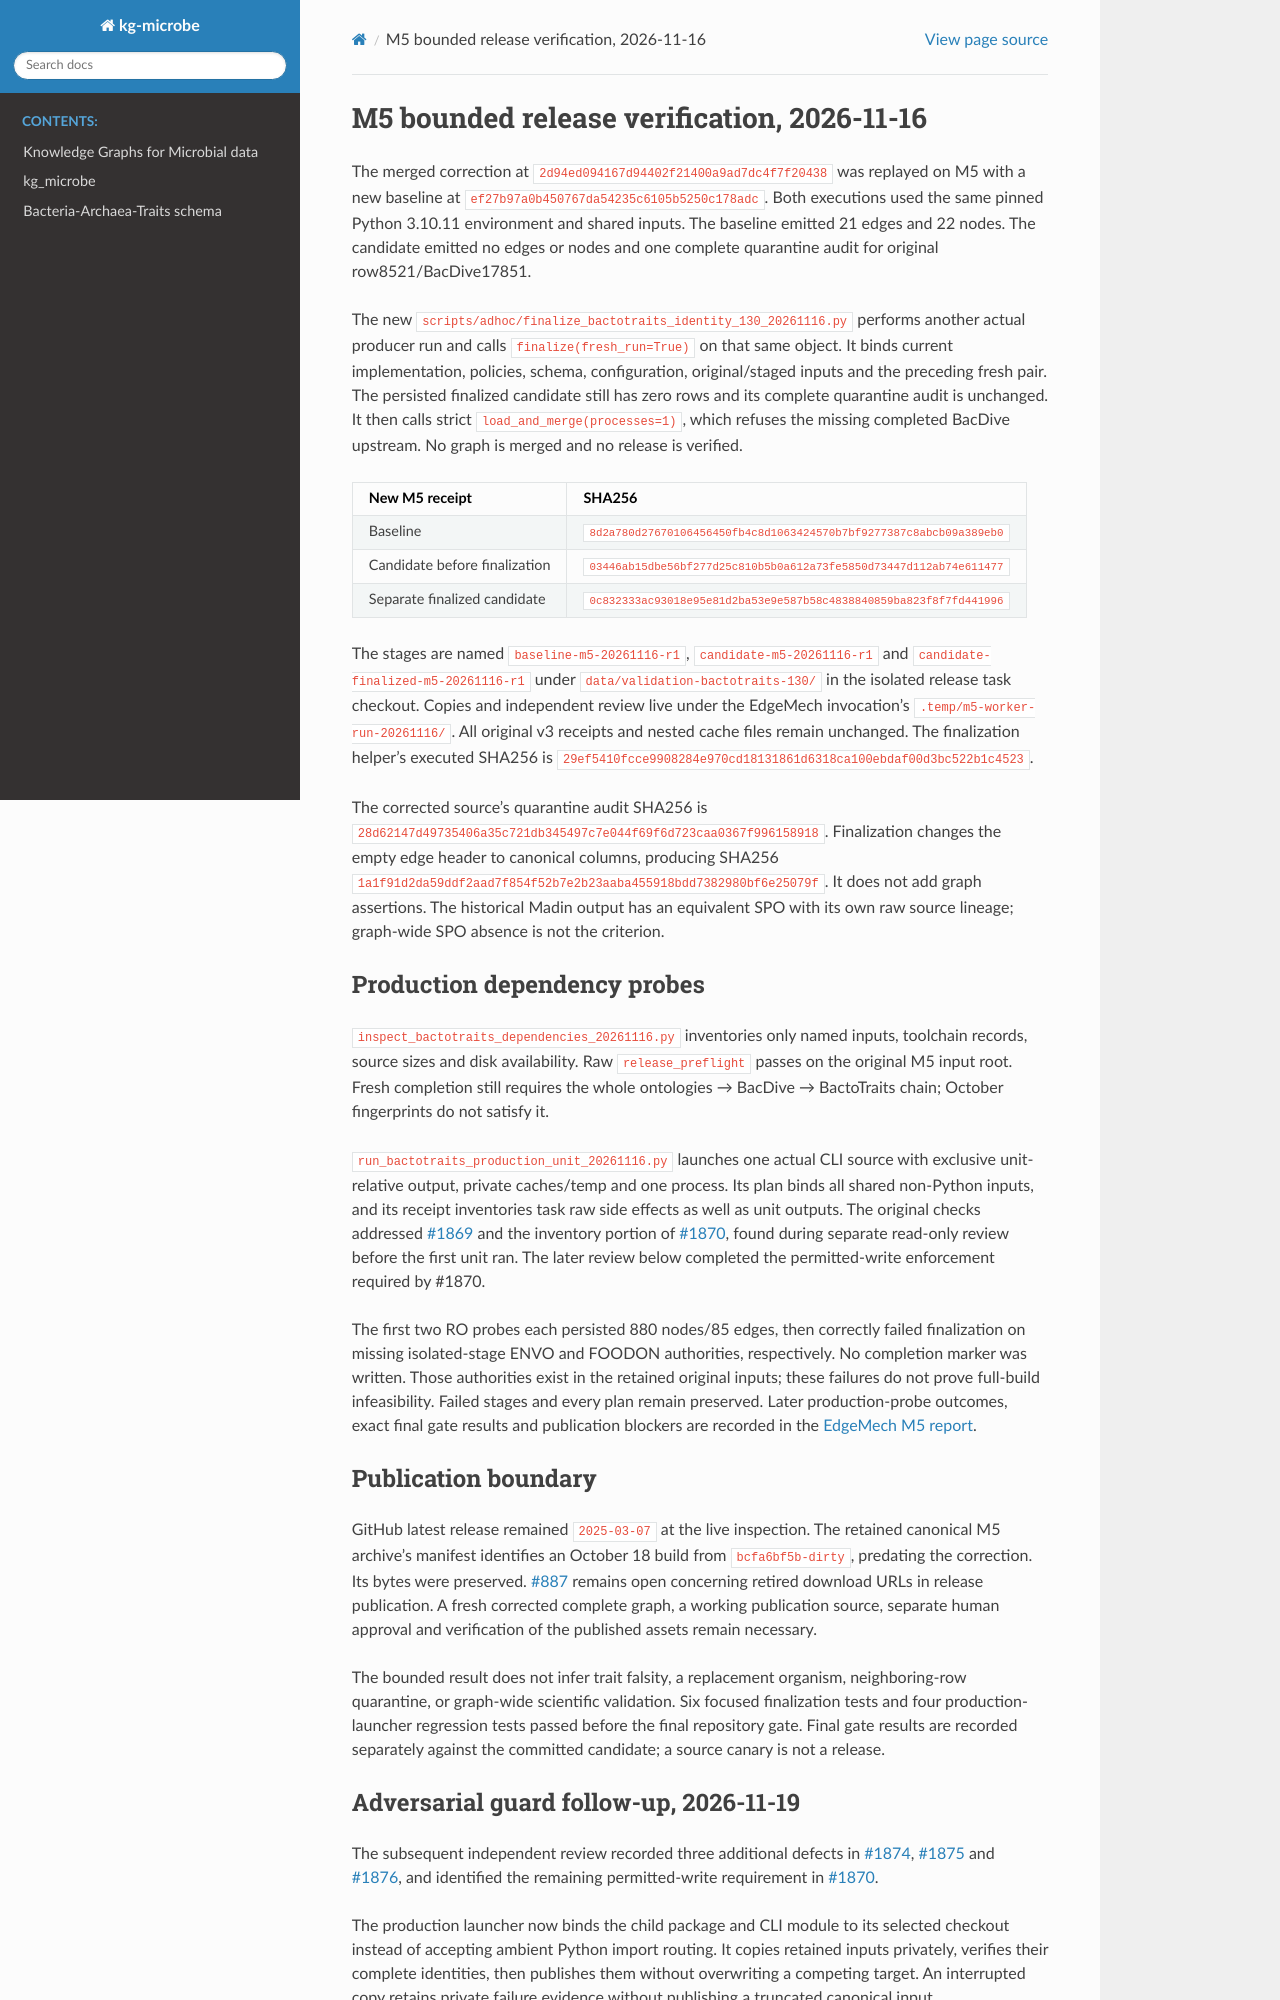

repository: Knowledge-Graph-Hub/kg-microbe · page: M5_BACTOTRAITS_RELEASE_VERIFICATION.html · generator: sphinx

# M5 bounded release verification, 2026-11-16

The merged correction at `2d94ed094167d94402f21400a9ad7dc4f7f20438` was
replayed on M5 with a new baseline at `ef27b97a0b450767da54235c6105b5250c178adc`.
Both executions used the same pinned Python 3.10.11 environment and shared
inputs. The baseline emitted 21 edges and 22 nodes. The candidate emitted no
edges or nodes and one complete quarantine audit for original row8521/BacDive17851.

The new `scripts/adhoc/finalize_bactotraits_identity_130_20261116.py` performs
another actual producer run and calls `finalize(fresh_run=True)` on that same
object. It binds current implementation, policies, schema, configuration,
original/staged inputs and the preceding fresh pair. The persisted finalized
candidate still has zero rows and its complete quarantine audit is unchanged.
It then calls strict `load_and_merge(processes=1)`, which refuses the missing
completed BacDive upstream. No graph is merged and no release is verified.

| New M5 receipt | SHA256 |
| --- | --- |
| Baseline | `8d2a780d27670106456450fb4c8d1063424570b7bf9277387c8abcb09a389eb0` |
| Candidate before finalization | `03446ab15dbe56bf277d25c810b5b0a612a73fe5850d73447d112ab74e611477` |
| Separate finalized candidate | `0c832333ac93018e95e81d2ba53e9e587b58c4838840859ba823f8f7fd441996` |

The stages are named `baseline-m5-20261116-r1`, `candidate-m5-20261116-r1`
and `candidate-finalized-m5-20261116-r1` under `data/validation-bactotraits-130/`
in the isolated release task checkout. Copies and independent review live under
the EdgeMech invocation's `.temp/m5-worker-run-20261116/`. All original v3
receipts and nested cache files remain unchanged. The finalization helper's
executed SHA256 is `29ef5410fcce9908284e970cd18131861d6318ca100ebdaf00d3bc522b1c4523`.

The corrected source's quarantine audit SHA256 is
`28d62147d49735406a35c721db345497c7e044f69f6d723caa0367f996158918`.
Finalization changes the empty edge header to canonical columns, producing
SHA256 `1a1f91d2da59ddf2aad7f854f52b7e2b23aaba455918bdd7382980bf6e25079f`.
It does not add graph assertions. The historical Madin output has an equivalent
SPO with its own raw source lineage; graph-wide SPO absence is not the criterion.

## Production dependency probes

`inspect_bactotraits_dependencies_20261116.py` inventories only named inputs,
toolchain records, source sizes and disk availability. Raw `release_preflight`
passes on the original M5 input root. Fresh completion still requires the whole
ontologies → BacDive → BactoTraits chain; October fingerprints do not satisfy it.

`run_bactotraits_production_unit_20261116.py` launches one actual CLI source
with exclusive unit-relative output, private caches/temp and one process. Its
plan binds all shared non-Python inputs, and its receipt inventories task raw
side effects as well as unit outputs. The original checks addressed
[#1869](https://github.com/Knowledge-Graph-Hub/kg-microbe/issues/1869) and
the inventory portion of
[#1870](https://github.com/Knowledge-Graph-Hub/kg-microbe/issues/1870), found
during separate read-only review before the first unit ran. The later review
below completed the permitted-write enforcement required by #1870.

The first two RO probes each persisted 880 nodes/85 edges, then correctly
failed finalization on missing isolated-stage ENVO and FOODON authorities,
respectively. No completion marker was written. Those authorities exist in
the retained original inputs; these failures do not prove full-build infeasibility.
Failed stages and every plan remain preserved. Later production-probe outcomes,
exact final gate results and publication blockers are recorded in the
[EdgeMech M5 report](https://github.com/CultureBotAI/EdgeMech/blob/verify/m5-release-evidence-20261116/docs/validation/m5-bactotraits-release-20261116.md).

## Publication boundary

GitHub latest release remained `2025-03-07` at the live inspection. The retained
canonical M5 archive's manifest identifies an October 18 build from
`bcfa6bf5b-dirty`, predating the correction. Its bytes were preserved.
[#887](https://github.com/Knowledge-Graph-Hub/kg-microbe/issues/887) remains
open concerning retired download URLs in release publication. A fresh corrected
complete graph, a working publication source, separate human approval and
verification of the published assets remain necessary.

The bounded result does not infer trait falsity, a replacement organism,
neighboring-row quarantine, or graph-wide scientific validation. Six focused
finalization tests and four production-launcher regression tests passed before
the final repository gate. Final gate results are recorded separately against
the committed candidate; a source canary is not a release.
